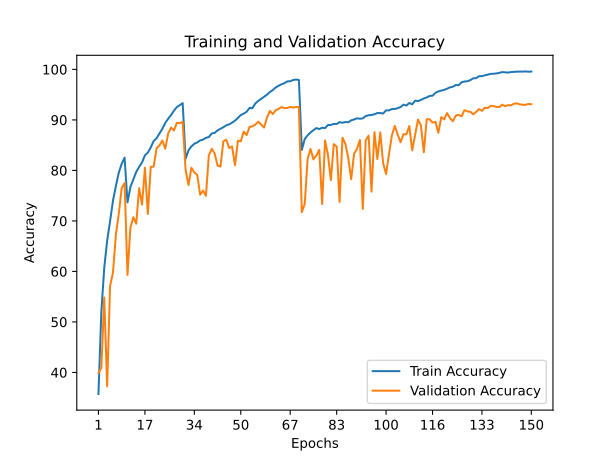

The data file committed next to this chart (first rows):
train_accuracy; train_loss; valid_accuracy; valid_loss
35,7360; 1,6978; 39,8800; 1,6507
52,0280; 1,3021; 40,9400; 2,3230
60,7160; 1,0913; 54,8400; 1,3602
66,1040; 0,9555; 37,2700; 2,5739
69,9320; 0,8486; 57,1400; 1,6595
73,9980; 0,7398; 59,7300; 1,6207
76,8860; 0,6600; 67,2700; 1,1495
79,5600; 0,5917; 71,3900; 0,9864
81,3200; 0,5405; 76,5000; 0,7757
82,5200; 0,5035; 77,4900; 0,7339
73,6700; 0,7532; 59,3100; 1,4222
76,7080; 0,6740; 68,6800; 1,0438
78,1660; 0,6288; 70,7400; 0,9702
79,6920; 0,5882; 69,4500; 1,1135
80,6900; 0,5596; 76,4800; 0,7521
81,5720; 0,5302; 73,2300; 0,9273
82,9920; 0,4915; 80,5400; 0,6433
83,5140; 0,4701; 71,3800; 1,1165
84,5520; 0,4468; 80,7200; 0,6137
85,8080; 0,4122; 80,7400; 0,6542
86,3600; 0,3932; 84,3700; 0,5177
87,3020; 0,3656; 84,9500; 0,4916
88,2500; 0,3371; 85,9200; 0,4803
89,4140; 0,3056; 84,3000; 0,6194
90,2300; 0,2823; 87,3000; 0,4624
90,9660; 0,2588; 88,5000; 0,4177
91,8360; 0,2354; 87,9200; 0,4251
92,5400; 0,2186; 89,4200; 0,3737
92,9300; 0,2068; 89,3500; 0,3781
93,3100; 0,1973; 89,5900; 0,3748
82,2860; 0,5052; 80,0900; 0,6447
83,9880; 0,4616; 77,1000; 0,8185
84,7580; 0,4418; 80,5100; 0,6662
85,2780; 0,4277; 79,5900; 0,7101
85,5440; 0,4148; 79,1200; 0,7353
85,9380; 0,4043; 75,2000; 0,9557
86,1020; 0,4044; 76,0100; 0,9074
86,4600; 0,3873; 74,9700; 0,8480
86,6100; 0,3838; 82,9800; 0,5758
87,3180; 0,3657; 84,2700; 0,4982
87,4240; 0,3624; 83,3600; 0,5285
87,9300; 0,3488; 80,9300; 0,5794
88,2400; 0,3402; 80,7700; 0,6757
88,5460; 0,3307; 85,7700; 0,4689
88,9360; 0,3210; 86,0700; 0,4516
89,1220; 0,3109; 84,4400; 0,5292
89,4600; 0,3041; 84,7400; 0,5185
89,8520; 0,2928; 81,0000; 0,6536
90,3800; 0,2771; 85,8600; 0,4669
90,9700; 0,2619; 85,7600; 0,5103
91,2420; 0,2544; 87,6800; 0,4094
91,6080; 0,2419; 87,0000; 0,4223
92,3780; 0,2220; 88,6000; 0,3653
92,3100; 0,2196; 88,7300; 0,3910
93,2600; 0,1956; 89,0700; 0,3931
93,7420; 0,1856; 89,6400; 0,3690
94,1700; 0,1682; 89,1000; 0,3703
94,5660; 0,1559; 88,4900; 0,4269
94,9900; 0,1443; 90,4200; 0,3296
95,5140; 0,1304; 91,7900; 0,2890
... 90 more rows
